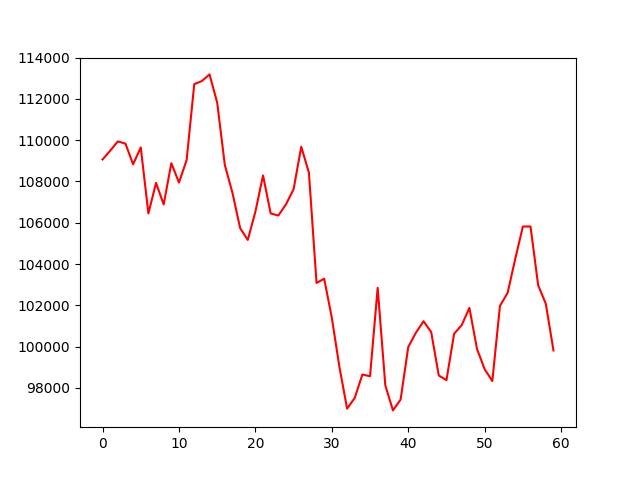

Data behind this chart, as committed beside it:
, 0
0, 109067
1, 109494
2, 109943
3, 109834
4, 108833
5, 109650
6, 106452
7, 107933
8, 106886
9, 108885
10, 107949
11, 109036
12, 112717
13, 112869
14, 113190
15, 111822
16, 108799
17, 107448
18, 105742
19, 105168
20, 106536
21, 108292
22, 106451
23, 106350
24, 106890
25, 107631
26, 109684
27, 108435
28, 103084
29, 103287
30, 101396
31, 98999
32, 96991
33, 97514
34, 98645
35, 98560
36, 102848
37, 98121
38, 96906
39, 97429
40, 99978
41, 100670
42, 101227
43, 100704
44, 98594
45, 98375
46, 100620
47, 101042
48, 101877
49, 99881
50, 98902
51, 98329
52, 101972
53, 102597
54, 104250
55, 105819
56, 105819
57, 102968
58, 102074
59, 99813
